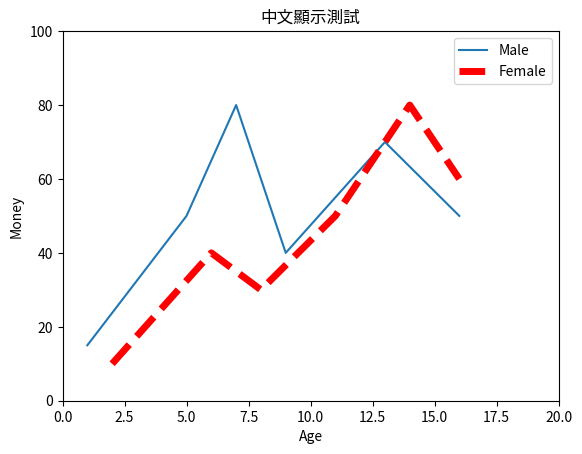

Write the Python code that produced this figure.
import matplotlib.pyplot as plt

listx1 = [1,5,7,9,13,16]
listy1 = [15,50,80,40,70,50]
plt.plot(listx1, listy1, label="Male")
listx2 = [2,6,8,11,14,16]
listy2 = [10,40,30,50,80,60]
plt.plot(listx2, listy2, color="red", linewidth="5.0", linestyle="--", label="Female")
plt.legend()
plt.xlim(0, 20)
plt.ylim(0, 100)
plt.title("中文顯示測試")
plt.xlabel("Age")
plt.ylabel("Money")
plt.show()
